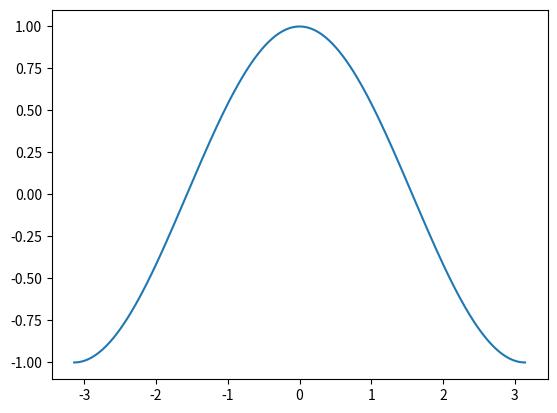

Source code (Python):
from matplotlib import pyplot as plt
import numpy as np
x = np.linspace(-np.pi,np.pi,256,endpoint=True)
z = np.cos(x)
plt.plot(x,z)
plt.show()